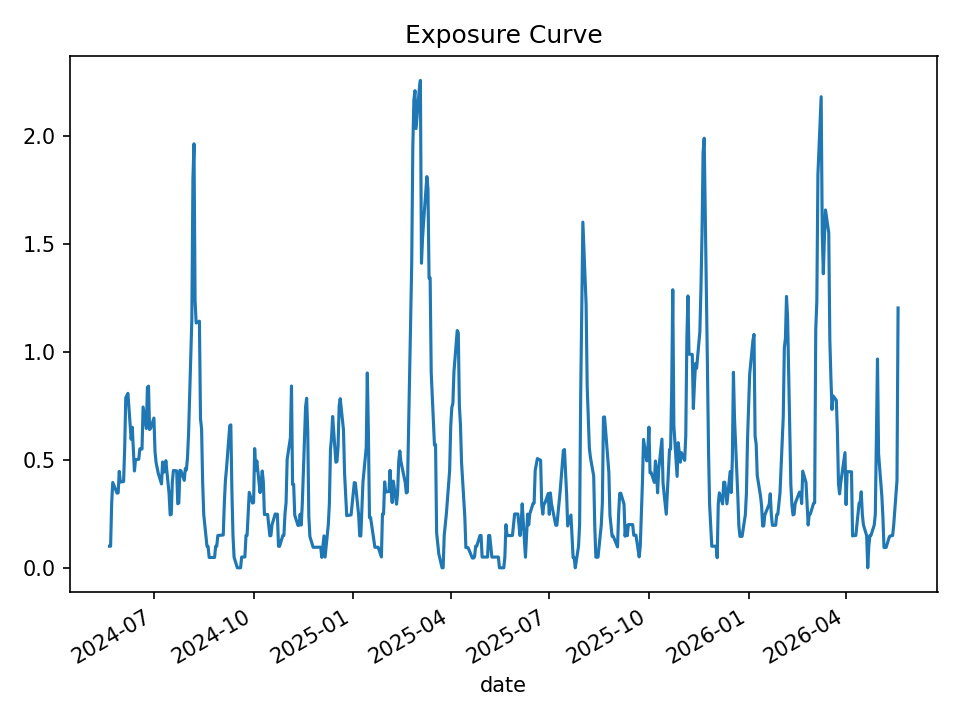

Data behind this chart, as committed beside it:
date, open_positions, gross_exposure, exposure_pct
2024-05-21, 2, 99749, 0.1003
2024-05-22, 2, 99749, 0.1001
2024-05-23, 6, 298043, 0.3011
2024-05-24, 8, 400323, 0.3957
2024-05-28, 7, 351181, 0.3459
2024-05-29, 7, 351374, 0.3477
2024-05-30, 9, 453551, 0.447
2024-05-31, 8, 403528, 0.398
2024-06-03, 8, 403322, 0.3998
2024-06-04, 11, 552613, 0.5531
2024-06-05, 16, 810560, 0.7881
2024-06-06, 16, 811079, 0.798
2024-06-07, 16, 810164, 0.8089
2024-06-10, 12, 607163, 0.5956
2024-06-11, 13, 657443, 0.6518
2024-06-12, 11, 555552, 0.5468
2024-06-13, 9, 456054, 0.449
2024-06-14, 10, 506559, 0.501
2024-06-17, 10, 506525, 0.5032
2024-06-18, 11, 557291, 0.5517
2024-06-20, 11, 555294, 0.5508
2024-06-21, 15, 757995, 0.7457
2024-06-24, 13, 657162, 0.6458
2024-06-25, 17, 865400, 0.8372
2024-06-26, 17, 865343, 0.8423
2024-06-27, 13, 663923, 0.6414
2024-06-28, 13, 665729, 0.6475
2024-07-01, 14, 717376, 0.6943
2024-07-02, 11, 563923, 0.5392
2024-07-03, 10, 513469, 0.4885
2024-07-05, 9, 465993, 0.4381
2024-07-08, 8, 413485, 0.3889
2024-07-09, 10, 519378, 0.4907
2024-07-10, 9, 469496, 0.4437
2024-07-11, 9, 475831, 0.4459
2024-07-12, 10, 528638, 0.4968
2024-07-15, 7, 369979, 0.3439
2024-07-16, 5, 265266, 0.2454
2024-07-17, 5, 265266, 0.248
2024-07-18, 8, 425021, 0.399
2024-07-19, 9, 478060, 0.4512
2024-07-22, 9, 478371, 0.4497
2024-07-23, 6, 318303, 0.2971
2024-07-24, 6, 318303, 0.3007
2024-07-25, 9, 475414, 0.4524
2024-07-26, 9, 476851, 0.4495
2024-07-29, 8, 425495, 0.4053
2024-07-30, 9, 477273, 0.4608
2024-07-31, 9, 476202, 0.4543
2024-08-01, 10, 526656, 0.5119
2024-08-02, 12, 627716, 0.6239
2024-08-05, 23, 1184481, 1.152
2024-08-06, 36, 1849554, 1.801
2024-08-07, 38, 1947241, 1.966
2024-08-08, 25, 1279046, 1.238
2024-08-09, 23, 1174395, 1.135
2024-08-12, 23, 1174395, 1.144
2024-08-13, 14, 718923, 0.6915
2024-08-14, 13, 667728, 0.6442
2024-08-15, 8, 412597, 0.3946
... 440 more rows
